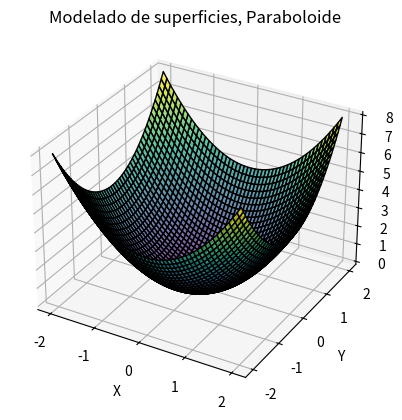

Here is the Python script that generated this plot:
import numpy as np
import matplotlib.pyplot as plt
from mpl_toolkits.mplot3d import Axes3D
from matplotlib.animation import FuncAnimation

x = np.linspace(-2, 2, 50)
y = np.linspace(-2, 2, 50)
X, Y = np.meshgrid(x, y)

Z = X**2 + Y**2

fig = plt.figure()
ax = fig.add_subplot(111, projection="3d")

ax.plot_surface(X, Y, Z, cmap="viridis", edgecolor="k", alpha=0.7)
ax.set_xlabel("X")
ax.set_ylabel("Y")
ax.set_zlabel("Z")
ax.set_title("Modelado de superficies, Paraboloide")


# Función de animación
def update(frame):
    ax.view_init(
        elev=30, azim=frame
    )  # Cambia azim para girar en Z, usa elev para girar en X


ani = FuncAnimation(fig, update, frames=np.arange(0, 360, 2), interval=50)

plt.show()
